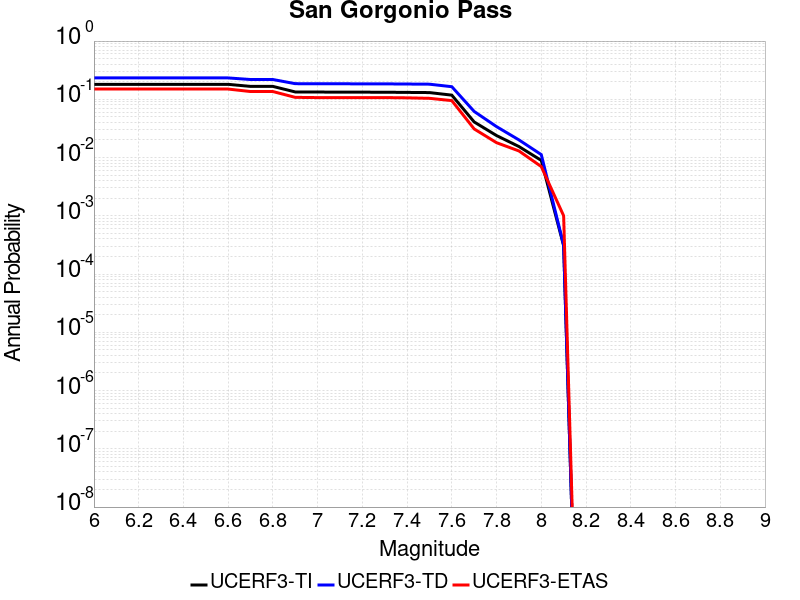

Source data for this figure (header and first rows):
Magnitude, UCERF3-TI Prob, UCERF3-TD Prob, UCERF3-ETAS Prob
6.0, 0.1808, 0.2329, 0.15
6.1, 0.1808, 0.2329, 0.15
6.2, 0.1808, 0.2329, 0.15
6.3, 0.1808, 0.2329, 0.15
6.4, 0.1808, 0.2329, 0.15
6.5, 0.1808, 0.2329, 0.15
6.6, 0.1808, 0.2329, 0.15
6.7, 0.1667, 0.2187, 0.136
6.8, 0.1667, 0.2187, 0.136
6.9, 0.1338, 0.1855, 0.108
7.0, 0.1333, 0.185, 0.107
7.1, 0.133, 0.1847, 0.107
7.2, 0.1326, 0.1843, 0.107
7.3, 0.1324, 0.1841, 0.107
7.4, 0.1314, 0.183, 0.106
7.5, 0.1305, 0.1818, 0.104
7.6, 0.1179, 0.1646, 0.095
7.7, 0.04086, 0.0619, 0.031
7.8, 0.02387, 0.03398, 0.018
7.9, 0.01547, 0.02011, 0.013
8.0, 0.008938, 0.01124, 0.007
8.1, 3.074862E-4, 3.1465333E-4, 0.001
